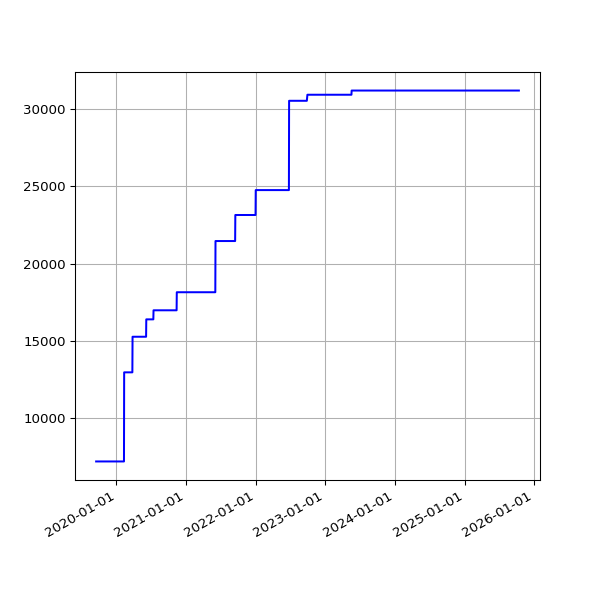

Source data for this figure (header and first rows):
date, value
2019-09-17 07:28:47 +0100, 7157
2019-09-18 07:41:15 +0100, 7157
2019-09-19 06:31:50 +0100, 7157
2019-09-20 06:53:53 +0100, 7157
2019-09-21 07:05:33 +0100, 7157
2019-09-23 07:35:39 +0100, 7157
2019-09-24 06:05:26 +0100, 7157
2019-09-25 06:48:18 +0100, 7157
2019-09-26 05:58:13 +0100, 7157
2019-09-27 05:59:54 +0100, 7157
2019-09-28 05:34:54 +0100, 7157
2019-09-29 06:13:51 +0100, 7157
2019-09-30 06:26:08 +0100, 7157
2019-10-01 06:16:35 +0100, 7157
2019-10-02 06:22:22 +0100, 7157
2019-10-03 07:08:19 +0100, 7157
2019-10-04 06:46:12 +0100, 7157
2019-10-05 08:16:40 +0100, 7157
2019-10-06 06:29:24 +0100, 7157
2019-10-07 06:08:49 +0100, 7157
2019-10-08 06:12:38 +0100, 7157
2019-10-09 06:58:01 +0100, 7157
2019-10-10 07:37:00 +0100, 7157
2019-10-11 06:54:54 +0100, 7157
2019-10-12 07:38:37 +0100, 7157
2019-10-13 06:31:56 +0100, 7157
2019-10-14 08:17:59 +0100, 7157
2019-10-15 06:32:44 +0100, 7157
2019-10-16 06:27:08 +0100, 7157
2019-10-17 06:16:04 +0100, 7157
2019-10-18 06:25:35 +0100, 7157
2019-10-19 06:21:29 +0100, 7157
2019-10-20 05:47:08 +0100, 7157
2019-10-21 06:14:33 +0100, 7157
2019-10-22 16:53:31 +0100, 7157
2019-10-23 17:21:53 +0100, 7157
2019-10-24 17:26:35 +0100, 7157
2019-10-25 18:12:02 +0100, 7157
2019-10-26 21:57:51 +0100, 7157
2019-10-28 01:00:38 +0000, 7157
2019-10-28 17:42:43 +0000, 7157
2019-10-29 18:04:47 +0000, 7157
2019-10-30 18:25:04 +0000, 7157
2019-10-31 18:06:55 +0000, 7157
2019-11-01 17:41:08 +0000, 7157
2019-11-02 22:04:42 +0000, 7157
2019-11-03 23:19:10 +0000, 7157
2019-11-04 16:01:46 +0000, 7157
2019-11-05 17:19:25 +0000, 7157
2019-11-06 16:23:23 +0000, 7157
2019-11-07 16:46:51 +0000, 7157
2019-11-08 17:07:31 +0000, 7157
2019-11-09 21:02:42 +0000, 7157
2019-11-10 22:54:59 +0000, 7157
2019-11-11 16:27:32 +0000, 7157
2019-11-12 17:35:10 +0000, 7157
2019-11-13 16:56:25 +0000, 7157
2019-11-14 16:58:07 +0000, 7157
2019-11-15 17:53:39 +0000, 7157
2019-11-16 21:29:05 +0000, 7157
... 1,666 more rows
